Dataset: traffic_light_images (GitHub, Sl1me621/nto24). Classes: green, off, red, yellow, yellow red.

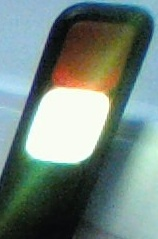
Label: yellow

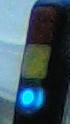
Label: green

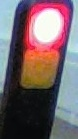
Label: red

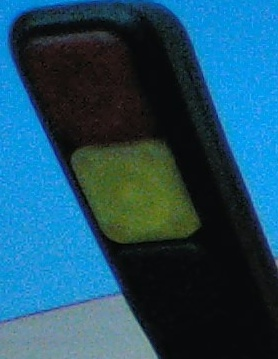
Label: off

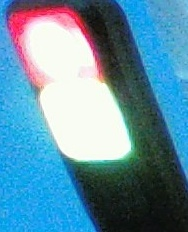
Label: yellow red

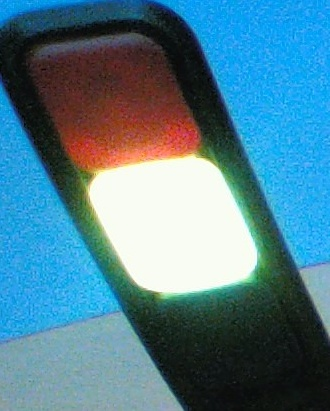
Label: yellow
